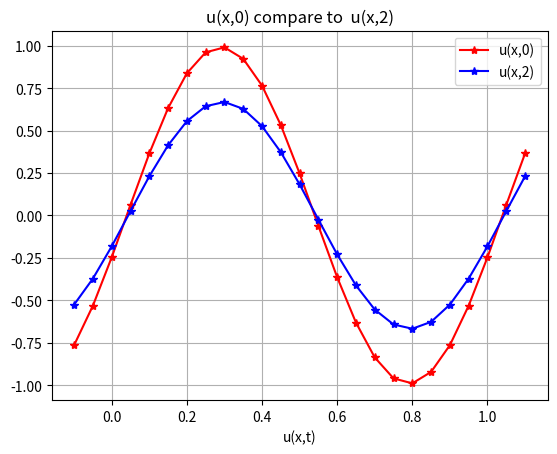

Python code for this plot:
import numpy as np
import matplotlib.pyplot as plt


m = 20
x = np.arange(-0.1, 1.1, 0.05)
u = np.zeros(m+5)
u0 = np.zeros(m+5)

DX = 1/m
CFL = 0.8
DT = DX * CFL

def callBC():
    u[0] = u[m]
    u[1] = u[m+1]
    u[m+3] = u[3]
    u[m+4] = u[4]

def FDM(arr1, arr2):
    for i in range(m+1):
        arr1[i+2] = arr2[i+2] - (DT/DX*(arr2[i+2] - arr2[i+1]))


for i in range(x.size):
    x[i] = (i-2) * DX

for i in range(m+1):
    u[i+2] = np.sin(2 * np.pi * x[i+2])

callBC()

t = 0
while(t <= 2):
    print(t)
    u0 = u.copy()
    FDM(u,u0)
    callBC()
    if(t == 0):
        plt.plot(x,u,'r-*', label = 'u(x,0)')
    t = round(t + DT, 2)


plt.plot(x,u,'b-*', label = 'u(x,2)')
plt.title("u(x,0) compare to  u(x,2)")
plt.xlabel("x")
plt.xlabel("u(x,t)")
plt.grid(True)
plt.legend()
plt.savefig("hw1.png")
plt.show()
